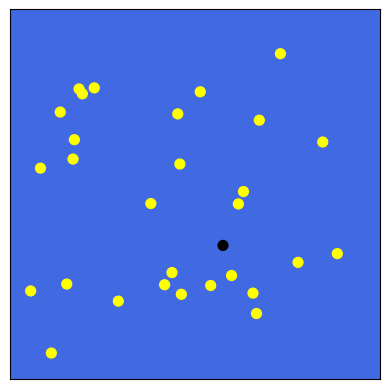

Here is the Python script that generated this plot:
import matplotlib.pyplot as plt
import matplotlib.animation as animation
import random
import numpy as np
from scipy.spatial import KDTree

SCREEN_WIDTH = 900
SCREEN_HEIGHT = 900
TILE_SIZE = 10
GRID_WIDTH = SCREEN_WIDTH / TILE_SIZE
GRID_HEIGHT = SCREEN_HEIGHT / TILE_SIZE
Nb_POISSON = 30
FPS = 15


positions = np.array([[random.uniform(5, GRID_WIDTH - 10), random.uniform(5, GRID_HEIGHT - 10)]
                      for _ in range(Nb_POISSON)], dtype=float)


velocities = np.array([[random.uniform(-2.0, 2.0), random.uniform(-2.0, 2.0)]
                      for _ in range(Nb_POISSON)], dtype=float)

changement_direction = [random.randint(5, 20) for _ in range(Nb_POISSON)]

# Contamination
leader = random.randint(0, Nb_POISSON - 1)
contaminer = [0 for _ in range(Nb_POISSON)]
contaminer[leader] = 2
limite_leader = 3

# Paramètres de comportement
krepulsion = 0.5
kattraction = 0.5
Vnormz = 2  
Rrepulsion = 5
Ralignement = 8
Rattraction = 10

fig, ax = plt.subplots()
sc = ax.scatter([], [], s=50)

def update(frame):
    global positions, velocities

    # Propagation de la contamination
    for i in range(Nb_POISSON):
        if i == leader:
            continue
        min_dist = np.min([np.linalg.norm(positions[i] - positions[j])
                           for j in range(Nb_POISSON) if contaminer[j] == 1 or j == leader])
        if min_dist < limite_leader:
            contaminer[i] = 1


    # KDTree pour interactions locales
    tree = KDTree(positions)

    # Déplacement + rebonds
    for i in range(Nb_POISSON):
        if contaminer[i] == 1:
            velocities[i] = velocities[leader] + [random.uniform(-0.5, 0.5),random.uniform(-0.5, 0.5)]
        #else:
        #   if frame % changement_direction[i] == 0:
        #       velocities[i] = np.array([random.uniform(-2.0, 2.0), random.uniform(-2.0, 2.0)])
        #       changement_direction[i] = random.randint(5, 20)   
    
        distances, indices = tree.query(positions[i], k=7)
        Frepulsion = np.zeros(2)
        Fattraction = np.zeros(2)
        Falignement = np.zeros(2)
        N=7
        for j in range(1, len(distances)):
            if distances[j] < Rrepulsion:
                Frepulsion -= krepulsion * (positions[indices[j]] - positions[i]) / (distances[j]**2)
            elif distances[j] < Ralignement:
                Falignement += (1/N)*velocities[indices[j]]
            elif distances[j] < Rattraction:
                Fattraction += kattraction * (positions[indices[j]] - positions[i]) / (distances[j]**2) 
        # Mise à jour du vecteur vitesse
        velocities[i] += Frepulsion + Fattraction + Falignement

        # Limiter la norme de la vitesse
        velocities[i] = velocities[i] / np.linalg.norm(velocities[i]) * Vnormz

        new_pos = positions[i] + velocities[i]
        if new_pos[0] <= 5 or new_pos[0] >= GRID_WIDTH - 5:
            velocities[i] *= -1
        if new_pos[1] <= 5 or new_pos[1] >= GRID_HEIGHT - 5:
            velocities[i] *= -1

        positions[i] += velocities[i]

    # Couleurs d'affichage
    colors = []
    for i in range(Nb_POISSON):
        if contaminer[i] == 2:
            colors.append("black")
        elif contaminer[i] == 1:
            colors.append("red")
        else:
            colors.append("yellow")

    sc.set_offsets(positions * TILE_SIZE)
    sc.set_color(colors)
    return sc,

# Setup graphique
ax.set_xlim(0, SCREEN_WIDTH)
ax.set_ylim(0, SCREEN_HEIGHT)
ax.set_aspect('equal')
ax.set_facecolor("royalblue")
ax.set_xticklabels([])
ax.set_yticklabels([])
ax.set_xticks([])
ax.set_yticks([])

ani = animation.FuncAnimation(fig, update, interval=1000 // FPS, blit=True)
plt.show()
